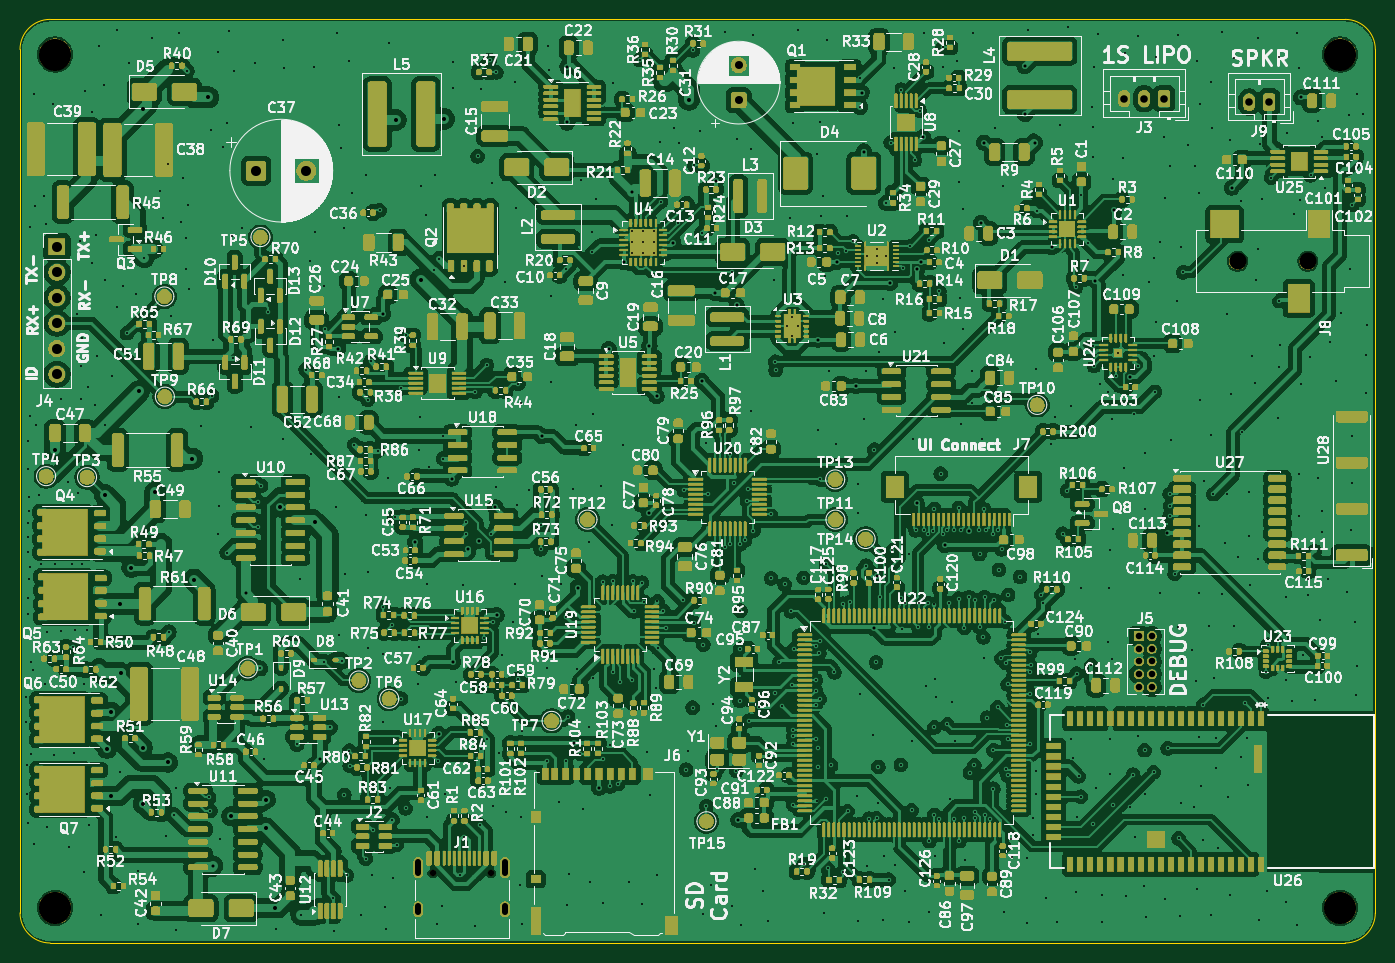
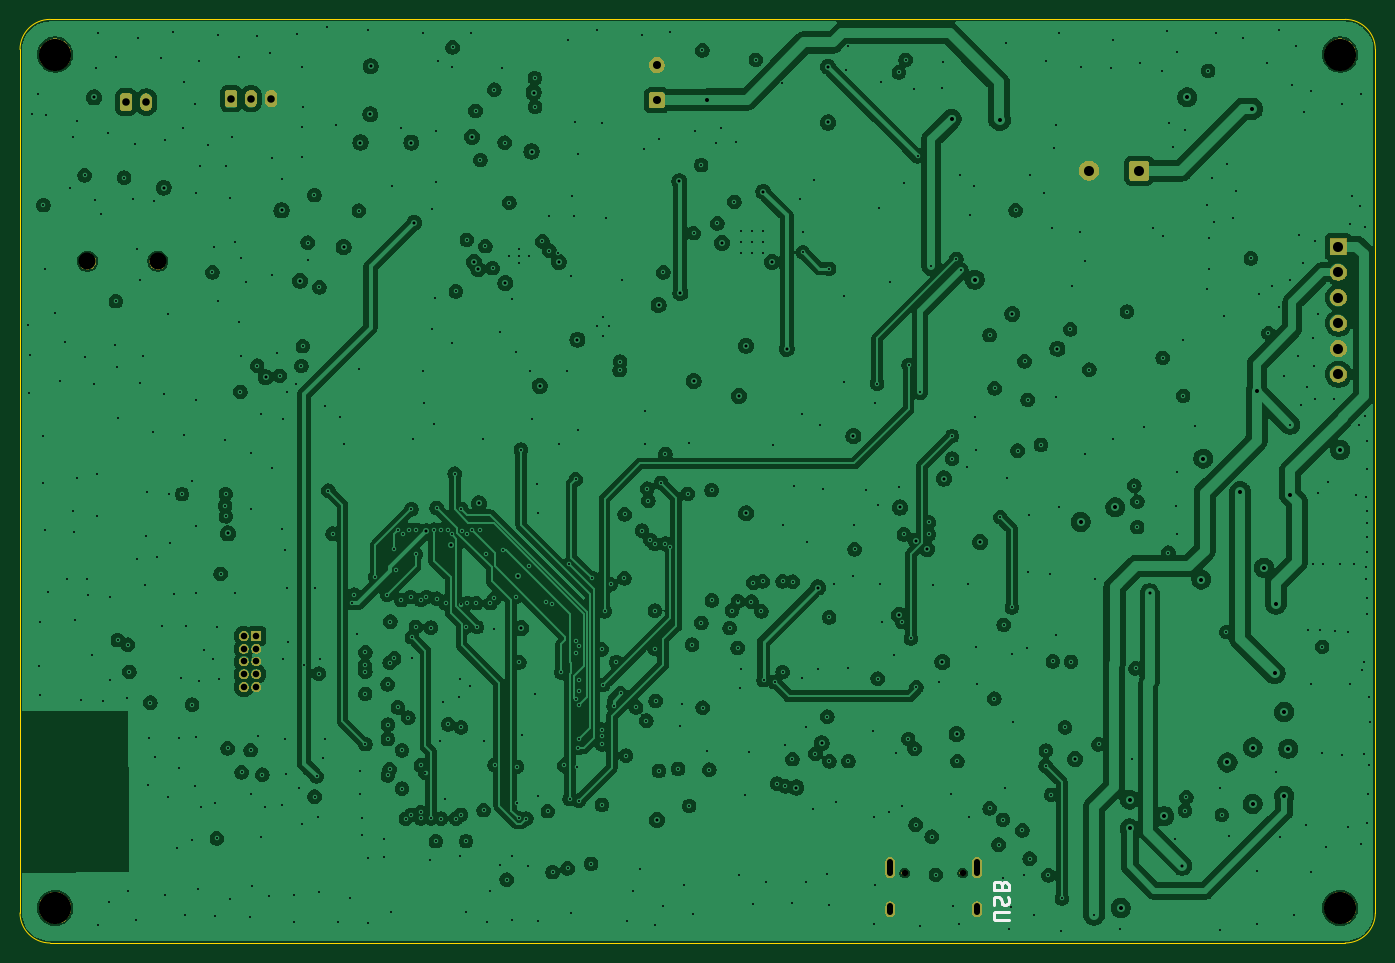
Circuit board: 11 layer files. Board 135.0 x 92.0 mm.
- bottom_copper: mdx1-B_Cu.gbl (539158 bytes)
- bottom_mask: mdx1-B_Mask.gbs (37928 bytes)
- paste: mdx1-B_Paste.gbp (485 bytes)
- bottom_silk: mdx1-B_Silkscreen.gbo (40262 bytes)
- outline: mdx1-Edge_Cuts.gm1 (1023 bytes)
- top_copper: mdx1-F_Cu.gtl (975590 bytes)
- top_mask: mdx1-F_Mask.gts (772641 bytes)
- paste: mdx1-F_Paste.gtp (44727 bytes)
- top_silk: mdx1-F_Silkscreen.gto (1448880 bytes)
- drill: mdx1-NPTH.drl (566 bytes)
- drill: mdx1-PTH.drl (15184 bytes)

=== bottom_copper: mdx1-B_Cu.gbl (539158 bytes, source omitted) ===
=== bottom_mask: mdx1-B_Mask.gbs (37928 bytes, source omitted) ===
=== paste: mdx1-B_Paste.gbp ===
G04 #@! TF.GenerationSoftware,KiCad,Pcbnew,10.0.5*
G04 #@! TF.CreationDate,2026-09-16T08:18:17-07:00*
G04 #@! TF.ProjectId,mdx1,6d647831-2e6b-4696-9361-645f70636258,rev?*
G04 #@! TF.SameCoordinates,Original*
G04 #@! TF.FileFunction,Paste,Bot*
G04 #@! TF.FilePolarity,Positive*
%FSLAX46Y46*%
G04 Gerber Fmt 4.6, Leading zero omitted, Abs format (unit mm)*
G04 Created by KiCad (PCBNEW 10.0.5) date 2026-09-16 08:18:17*
%MOMM*%
%LPD*%
G01*
G04 APERTURE LIST*
G04 APERTURE END LIST*
M02*

=== bottom_silk: mdx1-B_Silkscreen.gbo (40262 bytes, source omitted) ===
=== outline: mdx1-Edge_Cuts.gm1 ===
G04 #@! TF.GenerationSoftware,KiCad,Pcbnew,10.0.5*
G04 #@! TF.CreationDate,2026-09-16T08:18:17-07:00*
G04 #@! TF.ProjectId,mdx1,6d647831-2e6b-4696-9361-645f70636258,rev?*
G04 #@! TF.SameCoordinates,Original*
G04 #@! TF.FileFunction,Profile,NP*
%FSLAX46Y46*%
G04 Gerber Fmt 4.6, Leading zero omitted, Abs format (unit mm)*
G04 Created by KiCad (PCBNEW 10.0.5) date 2026-09-16 08:18:17*
%MOMM*%
%LPD*%
G01*
G04 APERTURE LIST*
G04 #@! TA.AperFunction,Profile*
%ADD10C,0.100000*%
G04 #@! TD*
G04 APERTURE END LIST*
D10*
X50000000Y-53000000D02*
G75*
G02*
X53000000Y-50000000I3000000J0D01*
G01*
X50000000Y-139000000D02*
X50000000Y-53000000D01*
X53000000Y-50000000D02*
X182000000Y-50000000D01*
X53000000Y-142000000D02*
G75*
G02*
X50000000Y-139000000I0J3000000D01*
G01*
X182000000Y-50000000D02*
G75*
G02*
X185000000Y-53000000I0J-3000000D01*
G01*
X182000000Y-142000000D02*
X53000000Y-142000000D01*
X185000000Y-53000000D02*
X185000000Y-139000000D01*
X185000000Y-139000000D02*
G75*
G02*
X182000000Y-142000000I-3000000J0D01*
G01*
M02*

=== top_copper: mdx1-F_Cu.gtl (975590 bytes, source omitted) ===
=== top_mask: mdx1-F_Mask.gts (772641 bytes, source omitted) ===
=== paste: mdx1-F_Paste.gtp (44727 bytes, source omitted) ===
=== top_silk: mdx1-F_Silkscreen.gto (1448880 bytes, source omitted) ===
=== drill: mdx1-NPTH.drl ===
M48
; DRILL file KiCad 10.0.5 date 2026-09-16T08:18:18
; FORMAT={-:-/ absolute / metric / decimal}
; #@! TF.CreationDate,2026-09-16T08:18:18-07:00
; #@! TF.GenerationSoftware,Kicad,Pcbnew,10.0.5
; #@! TF.FileFunction,NonPlated,1,4,NPTH
FMAT,2
METRIC
; #@! TA.AperFunction,NonPlated,NPTH,ComponentDrill
T1C0.650
; #@! TA.AperFunction,NonPlated,NPTH,ComponentDrill
T2C1.700
; #@! TA.AperFunction,NonPlated,NPTH,ComponentDrill
T3C3.200
%
G90
G05
T1
X91.11Y-135.01
X96.89Y-135.01
T2
X171.28Y-74.1
X178.28Y-74.1
T3
X53.5Y-53.5
X53.5Y-138.5
X181.5Y-53.5
X181.5Y-138.5
M30

=== drill: mdx1-PTH.drl (15184 bytes, source omitted) ===
